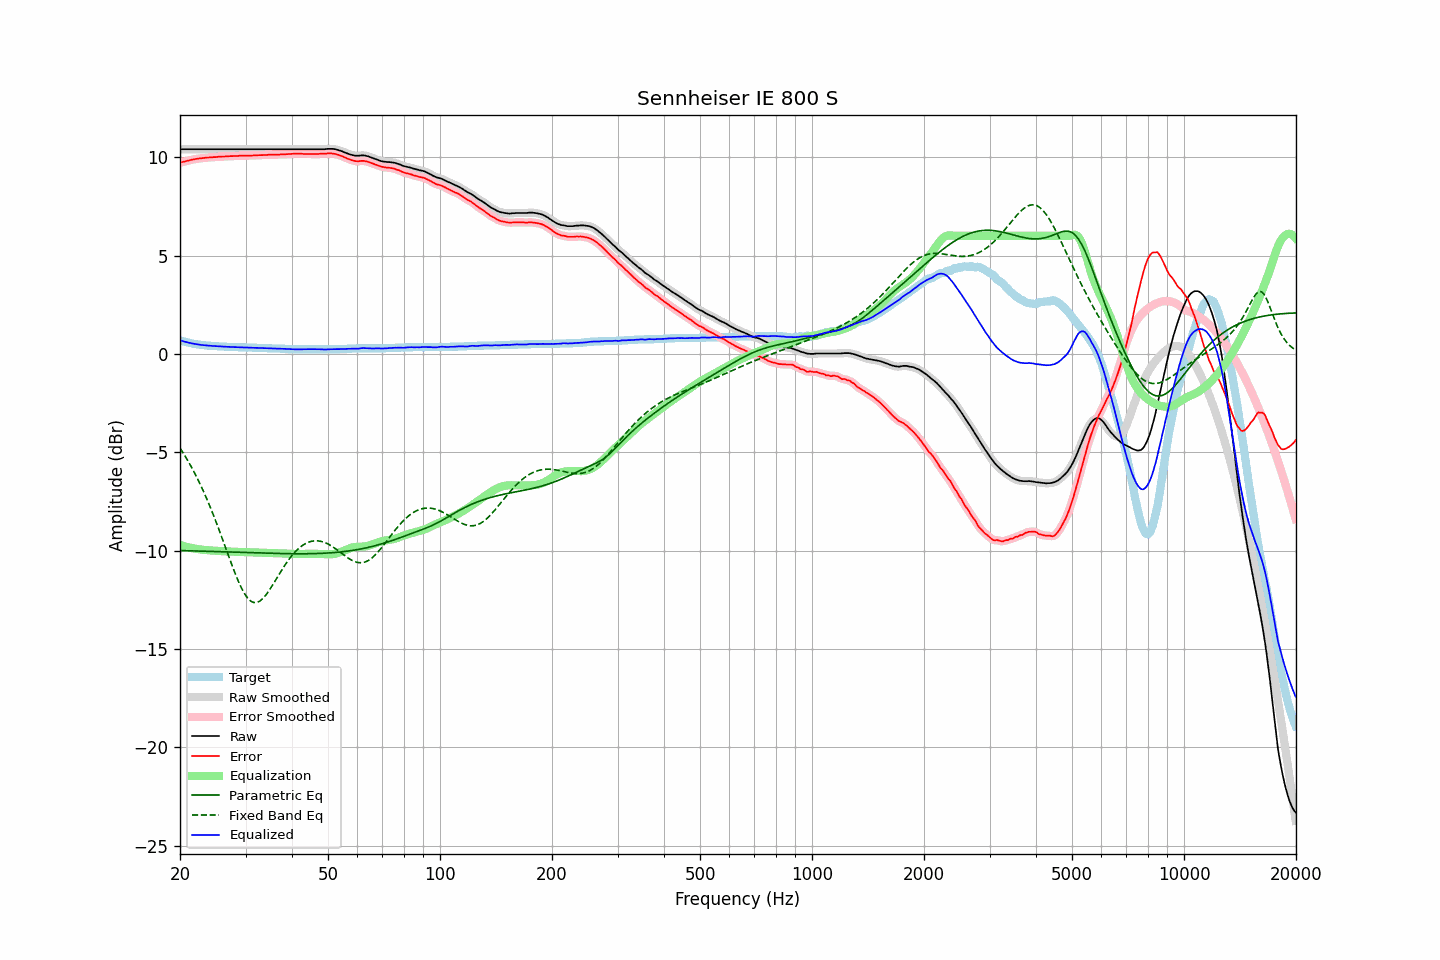

The table this chart was drawn from, first rows:
frequency, raw, error, smoothed, error_smoothed, equalization, parametric_eq, fixed_band_eq, equalized_raw, equalized_smoothed, target
20.00, 10.40, 9.71, 10.40, 9.71, -9.71, -9.99, -4.79, 0.69, 0.69, 0.69
20.20, 10.40, 9.74, 10.40, 9.74, -9.74, -10.00, -4.91, 0.66, 0.66, 0.66
20.40, 10.40, 9.76, 10.40, 9.76, -9.76, -10.00, -5.04, 0.64, 0.64, 0.64
20.61, 10.40, 9.78, 10.40, 9.78, -9.78, -10.00, -5.17, 0.62, 0.62, 0.62
20.81, 10.40, 9.80, 10.40, 9.80, -9.80, -10.00, -5.31, 0.60, 0.60, 0.60
21.02, 10.40, 9.82, 10.40, 9.82, -9.82, -10.00, -5.45, 0.58, 0.58, 0.58
21.23, 10.40, 9.84, 10.40, 9.84, -9.84, -10.01, -5.59, 0.56, 0.56, 0.56
21.44, 10.40, 9.86, 10.40, 9.86, -9.86, -10.01, -5.74, 0.54, 0.54, 0.54
21.66, 10.40, 9.88, 10.40, 9.88, -9.88, -10.01, -5.88, 0.52, 0.52, 0.52
21.87, 10.40, 9.89, 10.40, 9.89, -9.89, -10.01, -6.04, 0.51, 0.51, 0.51
22.09, 10.40, 9.91, 10.40, 9.91, -9.91, -10.02, -6.20, 0.49, 0.49, 0.49
22.31, 10.40, 9.92, 10.40, 9.92, -9.92, -10.02, -6.36, 0.48, 0.48, 0.48
22.54, 10.40, 9.93, 10.40, 9.93, -9.93, -10.02, -6.53, 0.47, 0.47, 0.47
22.76, 10.40, 9.94, 10.40, 9.94, -9.94, -10.02, -6.70, 0.46, 0.46, 0.46
22.99, 10.40, 9.95, 10.40, 9.95, -9.95, -10.02, -6.88, 0.45, 0.45, 0.45
23.22, 10.40, 9.96, 10.40, 9.96, -9.96, -10.03, -7.06, 0.44, 0.44, 0.44
23.45, 10.40, 9.97, 10.40, 9.97, -9.97, -10.03, -7.24, 0.43, 0.43, 0.43
23.69, 10.40, 9.98, 10.40, 9.98, -9.97, -10.03, -7.43, 0.43, 0.43, 0.42
23.92, 10.40, 9.98, 10.40, 9.98, -9.98, -10.03, -7.63, 0.42, 0.42, 0.42
24.16, 10.40, 9.99, 10.40, 9.99, -9.99, -10.04, -7.83, 0.41, 0.41, 0.41
24.40, 10.40, 9.99, 10.40, 9.99, -9.99, -10.04, -8.03, 0.41, 0.41, 0.41
24.65, 10.40, 10.00, 10.40, 10.00, -10.00, -10.04, -8.23, 0.40, 0.40, 0.40
24.89, 10.40, 10.00, 10.40, 10.00, -10.00, -10.04, -8.44, 0.40, 0.40, 0.40
25.14, 10.40, 10.01, 10.40, 10.01, -10.01, -10.05, -8.66, 0.39, 0.39, 0.39
25.39, 10.40, 10.02, 10.40, 10.02, -10.02, -10.05, -8.87, 0.38, 0.38, 0.38
25.65, 10.40, 10.02, 10.40, 10.02, -10.02, -10.05, -9.10, 0.38, 0.38, 0.38
25.91, 10.40, 10.03, 10.40, 10.03, -10.03, -10.06, -9.32, 0.37, 0.37, 0.37
26.16, 10.40, 10.03, 10.40, 10.03, -10.03, -10.06, -9.54, 0.37, 0.37, 0.37
26.43, 10.40, 10.03, 10.40, 10.03, -10.03, -10.06, -9.77, 0.37, 0.37, 0.37
26.69, 10.40, 10.04, 10.40, 10.04, -10.04, -10.06, -9.99, 0.36, 0.36, 0.36
26.96, 10.40, 10.04, 10.40, 10.04, -10.04, -10.07, -10.22, 0.36, 0.36, 0.36
27.23, 10.40, 10.05, 10.40, 10.05, -10.05, -10.07, -10.44, 0.35, 0.35, 0.35
27.50, 10.40, 10.05, 10.40, 10.05, -10.05, -10.07, -10.67, 0.35, 0.35, 0.35
27.77, 10.40, 10.05, 10.40, 10.05, -10.05, -10.07, -10.88, 0.35, 0.35, 0.35
28.05, 10.40, 10.06, 10.40, 10.06, -10.06, -10.08, -11.10, 0.34, 0.34, 0.34
28.33, 10.40, 10.06, 10.40, 10.06, -10.06, -10.08, -11.30, 0.34, 0.34, 0.34
28.62, 10.40, 10.06, 10.40, 10.06, -10.06, -10.08, -11.50, 0.34, 0.34, 0.34
28.90, 10.40, 10.07, 10.40, 10.07, -10.07, -10.09, -11.68, 0.33, 0.33, 0.33
29.19, 10.40, 10.07, 10.40, 10.07, -10.07, -10.09, -11.86, 0.33, 0.33, 0.33
29.48, 10.40, 10.07, 10.40, 10.07, -10.07, -10.09, -12.02, 0.33, 0.33, 0.33
29.78, 10.40, 10.07, 10.40, 10.07, -10.07, -10.09, -12.17, 0.33, 0.33, 0.33
30.08, 10.40, 10.07, 10.40, 10.07, -10.07, -10.10, -12.29, 0.33, 0.33, 0.33
30.38, 10.40, 10.08, 10.40, 10.08, -10.08, -10.10, -12.40, 0.32, 0.32, 0.32
30.68, 10.40, 10.08, 10.40, 10.08, -10.08, -10.10, -12.49, 0.32, 0.32, 0.32
30.99, 10.40, 10.08, 10.40, 10.08, -10.08, -10.10, -12.56, 0.32, 0.32, 0.32
31.30, 10.40, 10.08, 10.40, 10.08, -10.08, -10.11, -12.60, 0.32, 0.32, 0.32
31.61, 10.40, 10.09, 10.40, 10.09, -10.09, -10.11, -12.64, 0.31, 0.31, 0.31
31.93, 10.40, 10.09, 10.40, 10.09, -10.09, -10.11, -12.64, 0.31, 0.31, 0.31
32.24, 10.40, 10.09, 10.40, 10.09, -10.09, -10.11, -12.63, 0.31, 0.31, 0.31
32.57, 10.40, 10.10, 10.40, 10.10, -10.10, -10.12, -12.59, 0.30, 0.30, 0.30
32.89, 10.40, 10.10, 10.40, 10.10, -10.10, -10.12, -12.54, 0.30, 0.30, 0.30
33.22, 10.40, 10.10, 10.40, 10.10, -10.10, -10.12, -12.47, 0.30, 0.30, 0.30
33.55, 10.40, 10.11, 10.40, 10.11, -10.11, -10.13, -12.39, 0.29, 0.29, 0.29
33.89, 10.40, 10.11, 10.40, 10.11, -10.11, -10.13, -12.30, 0.29, 0.29, 0.29
34.23, 10.40, 10.11, 10.40, 10.11, -10.11, -10.13, -12.19, 0.29, 0.29, 0.29
34.57, 10.40, 10.12, 10.40, 10.12, -10.12, -10.13, -12.08, 0.28, 0.28, 0.28
34.92, 10.40, 10.12, 10.40, 10.12, -10.12, -10.13, -11.96, 0.28, 0.28, 0.28
35.27, 10.40, 10.12, 10.40, 10.12, -10.12, -10.14, -11.83, 0.28, 0.28, 0.28
35.62, 10.40, 10.13, 10.40, 10.13, -10.12, -10.14, -11.70, 0.28, 0.28, 0.27
35.97, 10.40, 10.13, 10.40, 10.13, -10.13, -10.14, -11.56, 0.27, 0.27, 0.27
... 635 more rows
